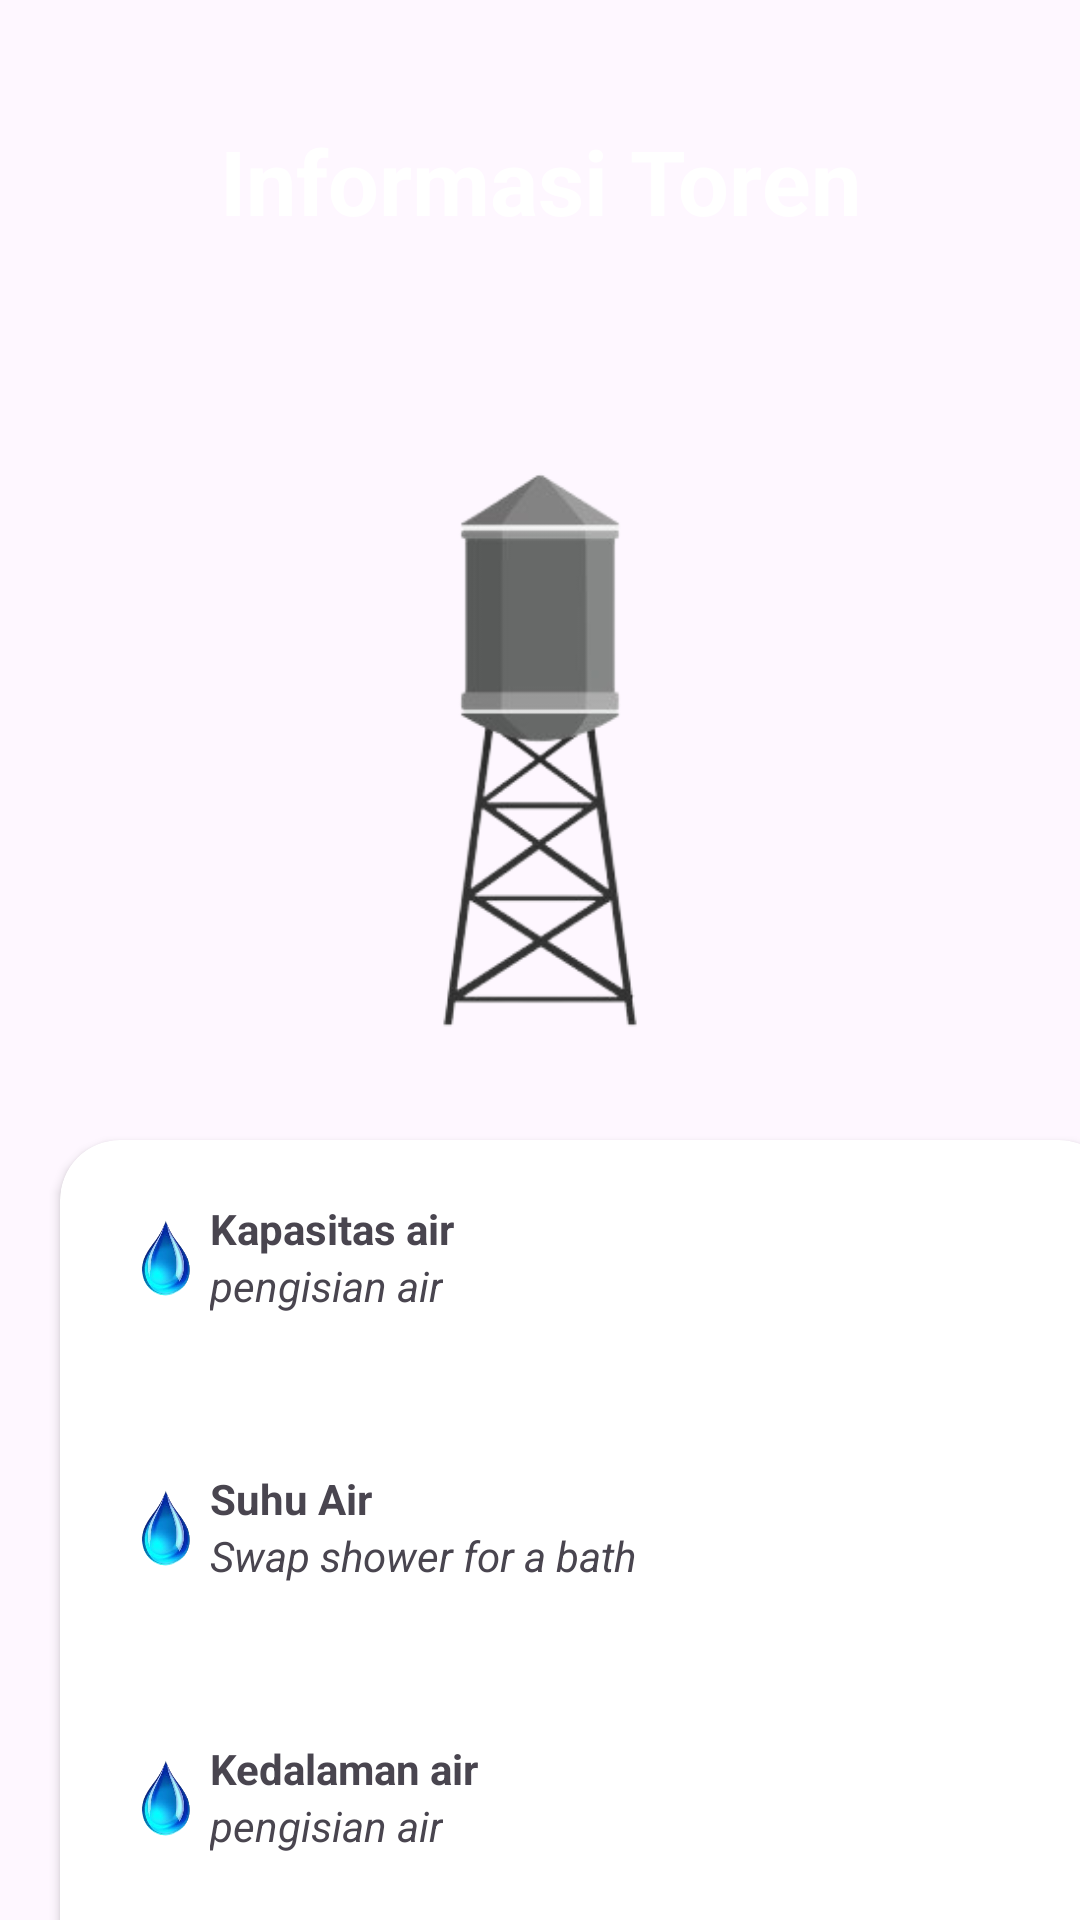

Layout XML and referenced resources for this Android screen:
<!-- AndroidManifest.xml: application theme Theme.Waterreservoir -->
<!-- res/layout/fragment_pompa.xml -->
<?xml version="1.0" encoding="utf-8"?>
<FrameLayout xmlns:android="http://schemas.android.com/apk/res/android"
    xmlns:tools="http://schemas.android.com/tools"
    android:layout_width="match_parent"
    android:layout_height="match_parent"
    xmlns:app="http://schemas.android.com/apk/res-auto"
    android:orientation="vertical"
    android:background="@color/lavender"
    tools:context=".fragment_pompa">


    
    <LinearLayout
        android:layout_width="wrap_content"
        android:layout_height="match_parent"/>

    <TextView
        android:layout_width="match_parent"
        android:layout_height="wrap_content"
        android:text="Informasi Toren"
        android:textSize="30dp"
        android:layout_marginTop="40dp"
        android:textColor="@color/white"
        android:textAlignment="center"
        android:textStyle="bold"/>

    <ImageView
        android:layout_width="match_parent"
        android:layout_height="200dp"
        android:layout_marginTop="150dp"
        android:src="@drawable/toren1" />

    <androidx.cardview.widget.CardView
        android:layout_width="353dp"
        android:layout_height="362dp"
        android:layout_marginStart="20dp"
        android:layout_marginTop="380dp"
        android:background="@drawable/shape2"
        app:cardCornerRadius="20dp">

        <LinearLayout
            android:layout_width="335dp"
            android:layout_height="wrap_content"
            android:orientation="vertical">

            <androidx.constraintlayout.widget.ConstraintLayout
                android:id="@+id/s1"
                android:layout_width="match_parent"
                android:layout_height="wrap_content"
                android:layout_margin="20dp">

                <ImageView
                    android:id="@+id/air1"
                    android:layout_width="30dp"
                    android:layout_height="30dp"
                    android:layout_marginTop="5dp"
                    android:layout_marginRight="10dp"
                    android:src="@drawable/tetesanair"
                    app:layout_constraintStart_toStartOf="parent"
                    app:layout_constraintTop_toTopOf="parent" />

                <TextView
                    android:id="@+id/text2"
                    android:layout_width="wrap_content"
                    android:layout_height="wrap_content"
                    android:text="Kapasitas air"
                    android:textStyle="bold"
                    app:layout_constraintStart_toEndOf="@id/air1"
                    app:layout_constraintTop_toTopOf="parent" />

                <TextView
                    android:layout_width="wrap_content"
                    android:layout_height="wrap_content"
                    android:text="pengisian air"
                    android:textStyle="italic"
                    app:layout_constraintStart_toEndOf="@id/air1"
                    app:layout_constraintTop_toBottomOf="@id/text2" />

                <TextView
                    android:id="@+id/shape1"
                    android:layout_width="50dp"
                    android:layout_height="50dp"
                    android:background="@drawable/shape3"
                    android:gravity="center"
                    android:text="100 %"
                    android:textColor="@color/white"
                    android:textStyle="bold"
                    app:layout_constraintEnd_toEndOf="parent"
                    app:layout_constraintTop_toTopOf="parent" />

            </androidx.constraintlayout.widget.ConstraintLayout>

            <androidx.constraintlayout.widget.ConstraintLayout
                android:layout_width="match_parent"
                android:layout_height="wrap_content"
                android:layout_margin="20dp">

                <ImageView
                    android:id="@+id/air2"
                    android:layout_width="30dp"
                    android:layout_height="30dp"
                    android:layout_marginTop="5dp"
                    android:layout_marginRight="10dp"
                    android:src="@drawable/tetesanair"
                    app:layout_constraintStart_toStartOf="parent"
                    app:layout_constraintTop_toTopOf="parent" />

                <TextView
                    android:id="@+id/text3"
                    android:layout_width="wrap_content"
                    android:layout_height="wrap_content"
                    android:text="Suhu Air"
                    android:textStyle="bold"
                    app:layout_constraintStart_toEndOf="@id/air2"
                    app:layout_constraintTop_toTopOf="parent" />

                <TextView
                    android:layout_width="wrap_content"
                    android:layout_height="wrap_content"
                    android:text="Swap shower for a bath"
                    android:textStyle="italic"
                    app:layout_constraintStart_toEndOf="@id/air2"
                    app:layout_constraintTop_toBottomOf="@id/text3" />

                <TextView
                    android:id="@+id/shape2"
                    android:layout_width="50dp"
                    android:layout_height="50dp"
                    android:background="@drawable/shape3"
                    android:gravity="center"
                    android:text="100 C"
                    android:textColor="@color/white"
                    android:textStyle="bold"
                    app:layout_constraintEnd_toEndOf="parent"
                    app:layout_constraintTop_toTopOf="parent" />

            </androidx.constraintlayout.widget.ConstraintLayout>

            <androidx.constraintlayout.widget.ConstraintLayout
                android:layout_width="match_parent"
                android:layout_height="wrap_content"
                android:layout_margin="20dp">

                <ImageView
                    android:id="@+id/air"
                    android:layout_width="30dp"
                    android:layout_height="30dp"
                    android:layout_marginTop="5dp"
                    android:layout_marginRight="10dp"
                    android:src="@drawable/tetesanair"
                    app:layout_constraintStart_toStartOf="parent"
                    app:layout_constraintTop_toTopOf="parent" />

                <TextView
                    android:id="@+id/text1"
                    android:layout_width="wrap_content"
                    android:layout_height="wrap_content"
                    android:text="Kedalaman air"
                    android:textStyle="bold"
                    app:layout_constraintStart_toEndOf="@id/air"
                    app:layout_constraintTop_toTopOf="parent" />

                <TextView
                    android:layout_width="wrap_content"
                    android:layout_height="wrap_content"
                    android:text="pengisian air"
                    android:textStyle="italic"
                    app:layout_constraintStart_toEndOf="@id/air"
                    app:layout_constraintTop_toBottomOf="@id/text1" />

                <TextView
                    android:id="@+id/shape3"
                    android:layout_width="50dp"
                    android:layout_height="50dp"
                    android:background="@drawable/shape3"
                    android:gravity="center"
                    android:text="100 cm"
                    android:textColor="@color/white"
                    android:textStyle="bold"
                    app:layout_constraintEnd_toEndOf="parent"
                    app:layout_constraintTop_toTopOf="parent" />


            </androidx.constraintlayout.widget.ConstraintLayout>

            <androidx.constraintlayout.widget.ConstraintLayout
                android:layout_width="match_parent"
                android:layout_height="wrap_content"
                android:layout_margin="20dp">

                <ImageView
                    android:id="@+id/air13"
                    android:layout_width="30dp"
                    android:layout_height="30dp"
                    android:layout_marginTop="5dp"
                    android:layout_marginRight="10dp"
                    android:src="@drawable/tetesanair"
                    app:layout_constraintStart_toStartOf="parent"
                    app:layout_constraintTop_toTopOf="parent" />

                <TextView
                    android:id="@+id/text11"
                    android:layout_width="wrap_content"
                    android:layout_height="wrap_content"
                    android:text="Debit air"
                    android:textStyle="bold"
                    app:layout_constraintStart_toEndOf="@id/air13"
                    app:layout_constraintTop_toTopOf="parent" />

                <TextView
                    android:layout_width="wrap_content"
                    android:layout_height="wrap_content"
                    android:text="pengisian air"
                    android:textStyle="italic"
                    app:layout_constraintStart_toEndOf="@id/air13"
                    app:layout_constraintTop_toBottomOf="@id/text11" />

                <TextView
                    android:id="@+id/shape4"
                    android:layout_width="50dp"
                    android:layout_height="50dp"
                    android:background="@drawable/shape3"
                    android:gravity="center"
                    android:text="100 cm"
                    android:textColor="@color/white"
                    android:textStyle="bold"
                    app:layout_constraintEnd_toEndOf="parent"
                    app:layout_constraintTop_toTopOf="parent" />


            </androidx.constraintlayout.widget.ConstraintLayout>

        </LinearLayout>

    </androidx.cardview.widget.CardView>


</FrameLayout>
<!-- resources referenced by this layout -->
<resources>
  <!-- drawable shape2 (drawable) -->
  <?xml version="1.0" encoding="utf-8"?>
  <shape xmlns:android="http://schemas.android.com/apk/res/android"
      android:shape="rectangle">
  
      <solid android:color="#FFF"/>
  
      <corners android:radius="50dp"/>
  </shape>
  <!-- drawable shape3 (drawable) -->
  <?xml version="1.0" encoding="utf-8"?>
  <shape xmlns:android="http://schemas.android.com/apk/res/android"
      android:shape="rectangle">
  
      <solid android:color="@color/lavender"/>
  
      <corners android:radius="15dp"/>
  </shape>
  <!-- drawable tetesanair: png bitmap (drawable, 40101 bytes) -->
  <!-- drawable toren1: png bitmap (drawable, 26730 bytes) -->
  <style name="Theme.Waterreservoir" parent="Base.Theme.Waterreservoir" />
  <style name="Base.Theme.Waterreservoir" parent="Theme.Material3.DayNight.NoActionBar">
          
          
          <item name="colorPrimary">@color/lavender</item>
          <item name="colorPrimaryVariant">@color/lavender</item>
          <item name="colorOnPrimary">@color/white</item>
          <item name="colorSecondary">@color/teal_200</item>
          <item name="colorSecondaryVariant">@color/teal_700</item>
          <item name="colorOnSecondary">@color/black</item>
          <item name="android:statusBarColor">?attr/colorPrimaryVariant</item>
      </style>
  <!-- not gathered from this repository: default colours our renderer supplied (Android Studio template values) -->
  <color name="teal_200">#FF03DAC5</color>
  <color name="teal_700">#FF018786</color>
  <color name="black">#FF000000</color>
  <color name="white">#FFFFFFFF</color>
</resources>
